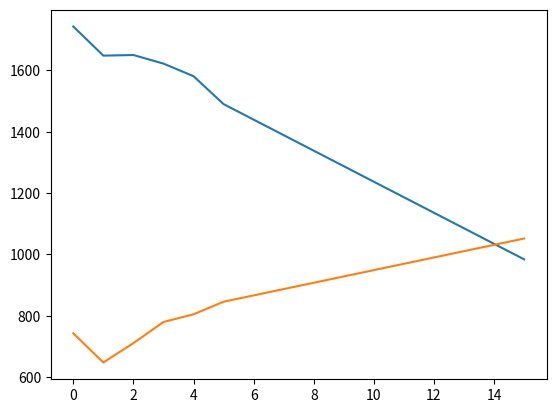

Source code (Python):
# Имеются данные о продаже компьютеров
# компаний «Ашечка» и «Бэшечка» за последние 6 лет.
# Спрогнозируйте, через сколько лет объёмы
# продаж этих компаний сравняются
#         1 год 2 год 3 год 4 год 5 год 6 год
# Ашечка  1743  1648  1650  1622  1581  1490
# Бэшечка 743   648   711   780   805   846
import matplotlib.pyplot as plt

def FindTrend(comp):
    trend = []
    for i in range(len(comp)-1):
        trend.append(comp[i+1] - comp[i])
    return trend

firstComp = [1743, 1648, 1650, 1622, 1581,1490]
secondComp = [743, 648, 711, 780, 805, 846]

firstTrend = FindTrend(firstComp)
print(firstTrend)

secondTrend = FindTrend(secondComp)
print(secondTrend)

firstMean = 0
for el in firstTrend:
    firstMean += el
firstMean /= len(firstTrend)
print(f'Первая компания растет на {firstMean}')

secondMean = 0
for el in secondTrend:
    secondMean += el
secondMean /= len(secondTrend)
print(f'Вторая компания растет на {secondMean}')

period = 10

for i in range(period):
    firstComp.append(firstComp[-1] + firstMean)

for i in range(period):
    secondComp.append(secondComp[-1] + secondMean)

plt.plot(firstComp)
plt.plot(secondComp)
plt.show()